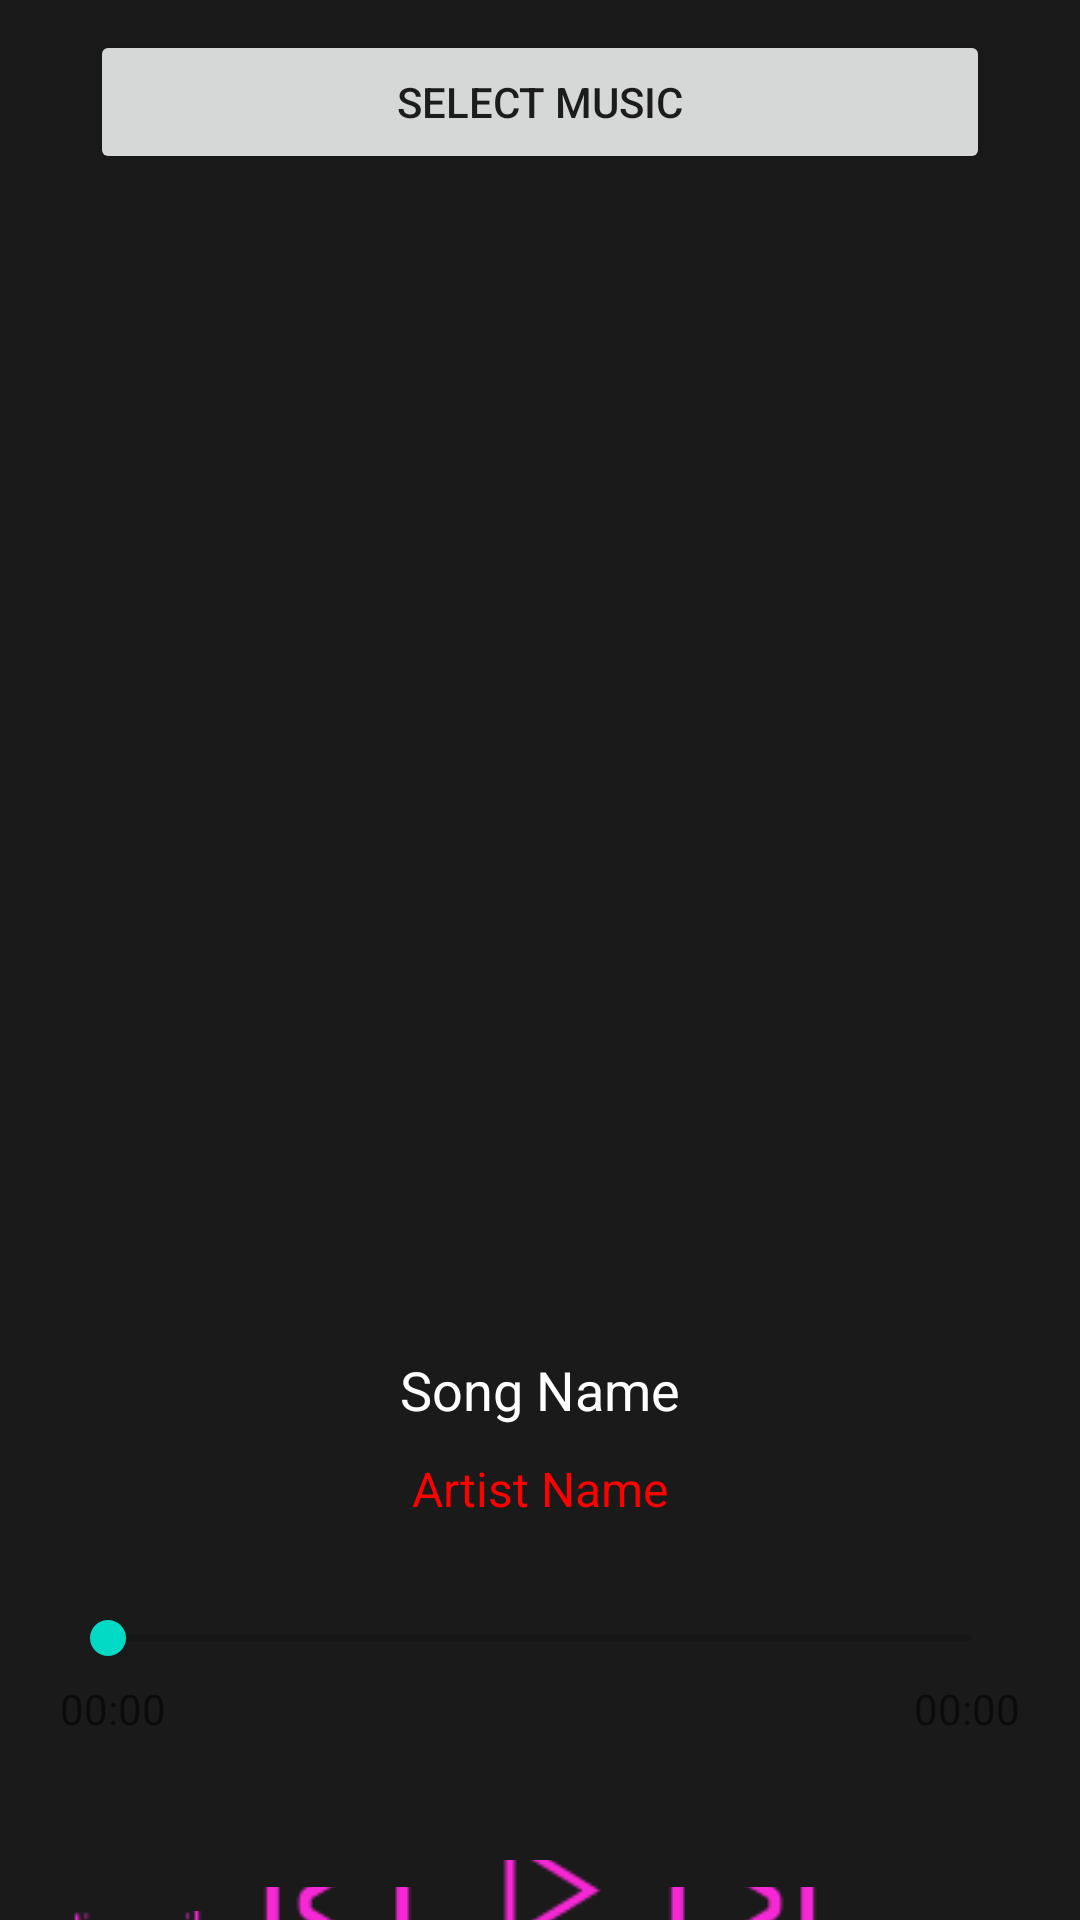

Layout XML and referenced resources for this Android screen:
<!-- AndroidManifest.xml: application theme Theme.MobileSystems -->
<!-- res/layout/activity_main.xml -->
<?xml version="1.0" encoding="utf-8"?>
<androidx.drawerlayout.widget.DrawerLayout xmlns:android="http://schemas.android.com/apk/res/android"
    xmlns:app="http://schemas.android.com/apk/res-auto"
    android:id="@+id/drawer_layout"
    android:layout_width="match_parent"
    android:layout_height="match_parent">

    <RelativeLayout
        android:layout_width="match_parent"
        android:layout_height="match_parent"
        android:background="@color/dark_gray">

        <Button
            android:id="@+id/button_select_music"
            android:layout_width="387dp"
            android:layout_height="wrap_content"
            android:layout_alignParentStart="true"
            android:layout_alignParentTop="true"
            android:layout_alignParentEnd="true"
            android:layout_marginStart="30dp"
            android:layout_marginTop="10dp"
            android:layout_marginEnd="30dp"
            android:text="Select Music" />

        <ImageView
            android:id="@+id/imageView_album_art"
            android:layout_width="wrap_content"
            android:layout_height="333dp"
            android:layout_below="@+id/button_select_music"
            android:layout_alignParentStart="true"
            android:layout_alignParentEnd="true"
            android:layout_marginStart="30dp"
            android:layout_marginTop="30dp"
            android:layout_marginEnd="30dp" />

        <TextView
            android:id="@+id/textView_song_name"
            android:layout_width="337dp"
            android:layout_height="wrap_content"
            android:layout_below="@id/imageView_album_art"
            android:layout_alignParentStart="true"
            android:layout_alignParentEnd="true"
            android:layout_marginStart="30dp"
            android:layout_marginTop="30dp"
            android:layout_marginEnd="30dp"
            android:gravity="center"
            android:text="Song Name"
            android:textColor="@color/white"
            android:textSize="18sp" />

        <TextView
            android:id="@+id/textView_artist_name"
            android:layout_width="349dp"
            android:layout_height="wrap_content"
            android:layout_below="@id/textView_song_name"
            android:layout_alignParentStart="true"
            android:layout_alignParentEnd="true"
            android:layout_marginStart="30dp"
            android:layout_marginTop="10dp"
            android:layout_marginEnd="30dp"
            android:gravity="center"
            android:text="Artist Name"
            android:textColor="@color/red"
            android:textSize="16sp" />

        <SeekBar
            android:id="@+id/seekBar_progress"
            android:layout_width="match_parent"
            android:layout_height="wrap_content"
            android:layout_below="@id/textView_artist_name"
            android:layout_marginStart="20dp"
            android:layout_marginTop="30dp"
            android:layout_marginEnd="20dp"
            android:progress="0" />

        <TextView
            android:id="@+id/textView_current_time"
            android:layout_width="wrap_content"
            android:layout_height="wrap_content"
            android:layout_below="@id/seekBar_progress"
            android:layout_marginStart="20dp"
            android:layout_marginTop="5dp"
            android:text="00:00" />

        <TextView
            android:id="@+id/textView_total_time"
            android:layout_width="wrap_content"
            android:layout_height="wrap_content"
            android:layout_below="@id/seekBar_progress"
            android:layout_alignParentEnd="true"
            android:layout_marginTop="5dp"
            android:layout_marginEnd="20dp"
            android:text="00:00" />

        <ImageButton
            android:id="@+id/button_play_music"
            android:layout_width="102dp"
            android:layout_height="88dp"
            android:layout_below="@id/textView_current_time"
            android:layout_alignParentStart="true"
            android:layout_alignParentEnd="true"
            android:layout_marginStart="155dp"
            android:layout_marginTop="41dp"
            android:layout_marginEnd="154dp"
            android:background="@color/dark_gray"
            android:src="@drawable/button_start" />

        <ImageButton
            android:id="@+id/button_replay_music"
            android:layout_width="50dp"
            android:layout_height="50dp"
            android:layout_below="@id/textView_current_time"
            android:layout_alignParentStart="true"
            android:layout_marginStart="20dp"
            android:layout_marginTop="58dp"
            android:background="@color/dark_gray"
            android:src="@drawable/button_replay" />

        <ImageButton
            android:id="@+id/button_next_music"
            android:layout_width="65dp"
            android:layout_height="65dp"
            android:layout_below="@id/textView_current_time"
            android:layout_alignParentEnd="true"
            android:layout_marginTop="50dp"
            android:layout_marginEnd="80dp"
            android:background="@color/dark_gray"
            android:src="@drawable/button_next" />

        <ImageButton
            android:id="@+id/button_previous_music"
            android:layout_width="65dp"
            android:layout_height="65dp"
            android:layout_below="@id/textView_current_time"
            android:layout_alignParentStart="true"
            android:layout_marginStart="80dp"
            android:layout_marginTop="50dp"
            android:background="@color/dark_gray"
            android:src="@drawable/button_previous" />

    </RelativeLayout>

    <LinearLayout
        android:id="@+id/drawer"
        android:layout_width="match_parent"
        android:layout_height="match_parent"
        android:layout_gravity="start"
        android:background="@android:color/white"
        android:orientation="vertical">

        <TextView
            android:layout_width="match_parent"
            android:layout_height="wrap_content"
            android:text="Songs"
            android:gravity="center_horizontal"
            android:textSize="18sp"
            android:textStyle="bold"
            android:textColor="@color/black"
            android:paddingBottom="8dp" />

        <androidx.recyclerview.widget.RecyclerView
            android:id="@+id/recycler_view_songs"
            android:layout_width="match_parent"
            android:layout_height="0dp"
            android:layout_weight="1"
            android:background="@android:color/white" />

    </LinearLayout>

</androidx.drawerlayout.widget.DrawerLayout>
<!-- resources referenced by this layout -->
<resources>
  <color name="black">#FF000000</color>
  <color name="dark_gray">#FF1A1A1A</color>
  <color name="red">#FFFF0000</color>
  <color name="white">#FFFFFFFF</color>
  <!-- drawable button_next: png bitmap (drawable, 682 bytes) -->
  <!-- drawable button_previous: png bitmap (drawable, 687 bytes) -->
  <!-- drawable button_replay: png bitmap (drawable, 1362 bytes) -->
  <!-- drawable button_start: png bitmap (drawable, 937 bytes) -->
  <style name="Theme.MobileSystems" parent="Theme.MaterialComponents.DayNight.DarkActionBar">
          
          <item name="colorPrimary">@color/purple_500</item>
          <item name="colorPrimaryVariant">@color/purple_700</item>
          <item name="colorOnPrimary">@color/white</item>
          
          <item name="colorSecondary">@color/teal_200</item>
          <item name="colorSecondaryVariant">@color/teal_700</item>
          <item name="colorOnSecondary">@color/black</item>
          
          <item name="android:statusBarColor">?attr/colorPrimaryVariant</item>
          
      </style>
  <color name="purple_500">#FF6200EE</color>
  <color name="purple_700">#FF3700B3</color>
  <color name="teal_200">#FF03DAC5</color>
  <color name="teal_700">#FF018786</color>
</resources>
